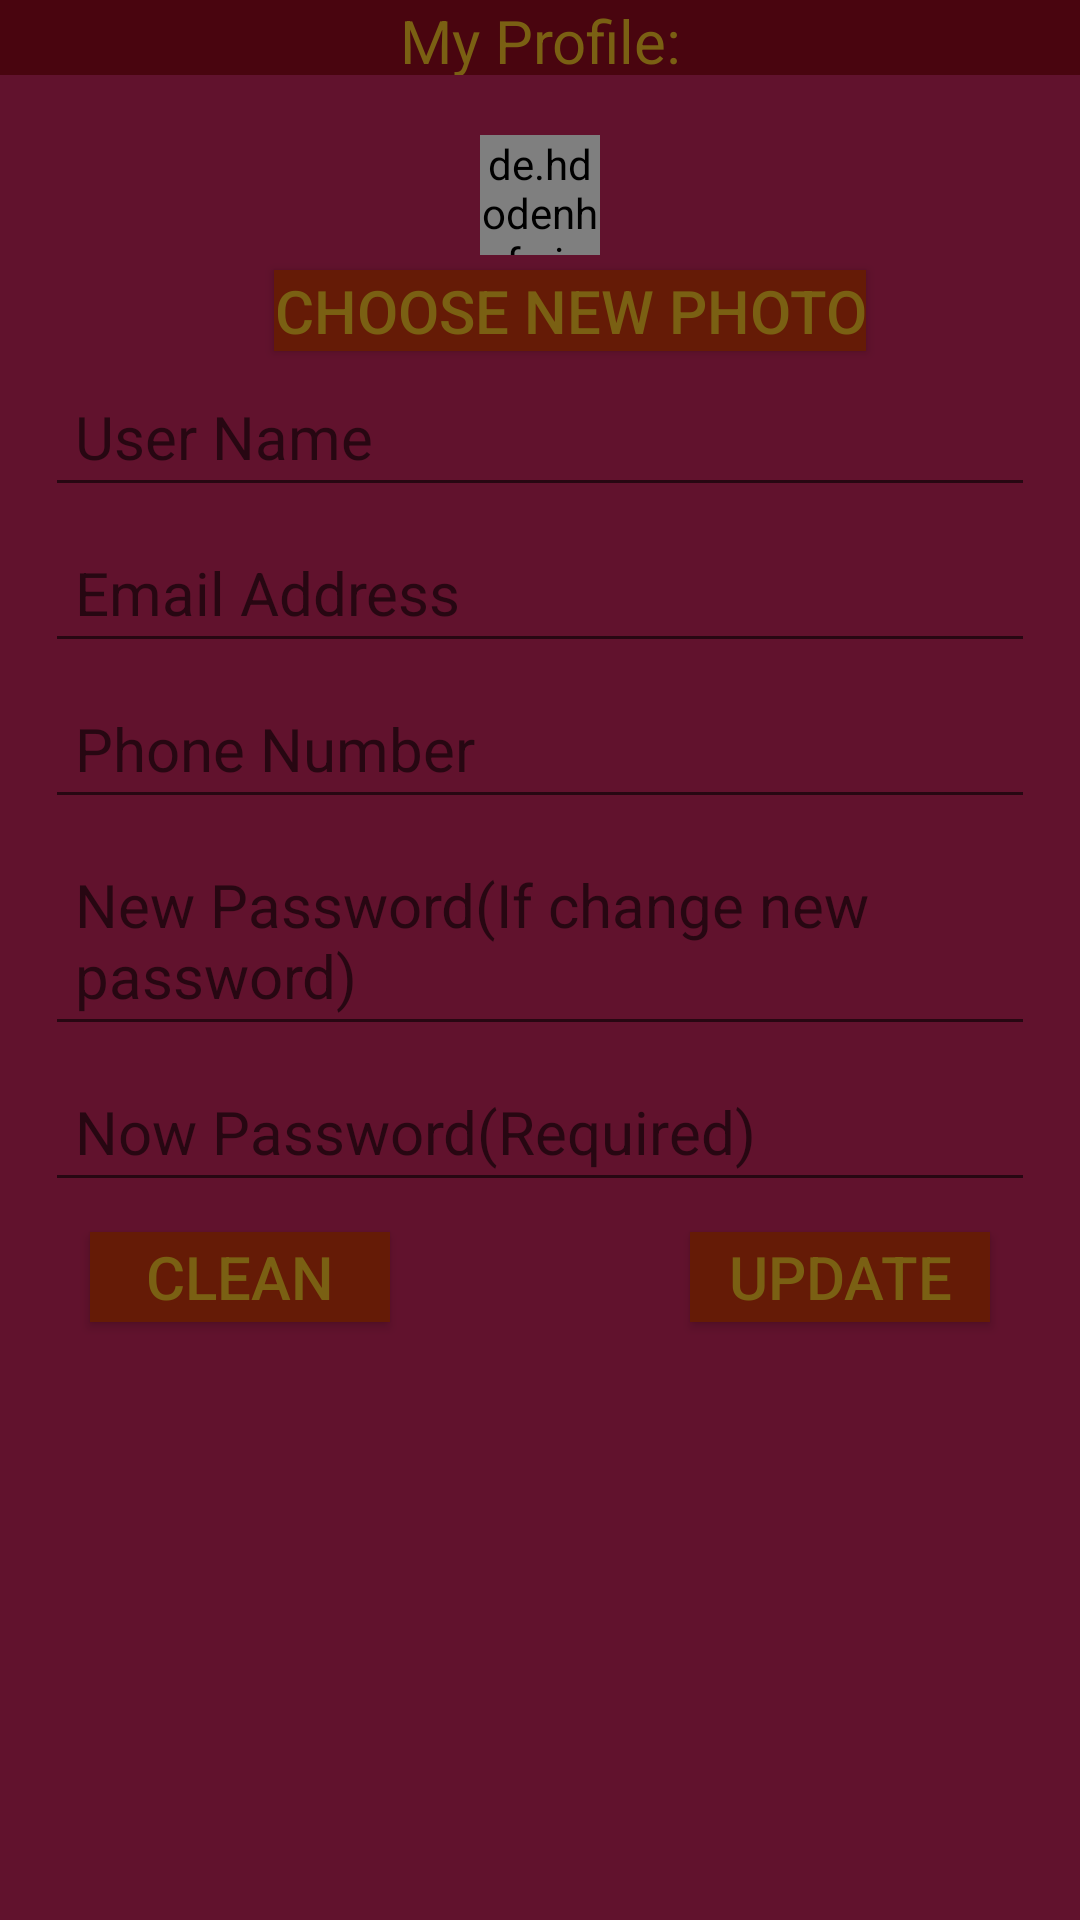

Write the Android layout XML for this screen, with the resource values it uses.
<!-- AndroidManifest.xml: application theme AppTheme -->
<!-- res/layout/fragment_profile.xml -->
<?xml version="1.0" encoding="utf-8"?>
<RelativeLayout xmlns:android="http://schemas.android.com/apk/res/android"
    android:layout_width="match_parent"
    android:layout_height="match_parent"
    android:background="@color/color_background"
    android:orientation="vertical">

    <LinearLayout
        android:layout_width="match_parent"
        android:layout_height="match_parent"
        android:orientation="vertical">

        <RelativeLayout
            android:id="@+id/orders_header"
            android:layout_width="match_parent"
            android:layout_height="25dp"
            android:layout_alignParentTop="true"
            android:background="@color/color_frontend">

            <TextView
                android:layout_width="match_parent"
                android:layout_height="wrap_content"
                android:text="@string/string_profile_title"
                android:textAlignment="center"
                android:textColor="@color/color_font"
                android:textSize="20dp" />
        </RelativeLayout>


        <de.hdodenhof.circleimageview.CircleImageView
            android:id="@+id/circle_image_view"
            android:layout_width="40dp"
            android:layout_height="40dp"
            android:layout_gravity="center"
            android:layout_marginTop="20dp"
            android:src="@drawable/ic_default_user" />


        <Button
            android:id="@+id/btn_new_photo"
            android:layout_width="wrap_content"
            android:layout_height="27dp"
            android:layout_alignParentLeft="true"
            android:layout_gravity="center"
            android:layout_marginLeft="10dp"
            android:layout_marginTop="5dp"
            android:background="@color/colorButton"
            android:text="@string/string_profile_new_photo"
            android:textColor="@color/color_font"
            android:textSize="20sp" />

        <EditText
            android:id="@+id/edt_update_name"
            android:layout_width="match_parent"
            android:layout_height="wrap_content"
            android:layout_marginLeft="15dp"
            android:layout_marginTop="5dp"
            android:layout_marginRight="15dp"
            android:hint="@string/string_profile_user_name"
            android:padding="10dp"
            android:textColor="@color/color_font"
            android:textSize="20sp" />

        <EditText
            android:id="@+id/edt_update_email"
            android:layout_width="match_parent"
            android:layout_height="wrap_content"
            android:layout_marginLeft="15dp"
            android:layout_marginTop="5dp"
            android:layout_marginRight="15dp"
            android:hint="@string/string_profile_email"
            android:padding="10dp"
            android:textColor="@color/color_font"
            android:textSize="20sp" />

        <EditText
            android:id="@+id/edt_update_phone"
            android:layout_width="match_parent"
            android:layout_height="wrap_content"
            android:layout_marginLeft="15dp"
            android:layout_marginTop="5dp"
            android:layout_marginRight="15dp"
            android:hint="@string/string_profile_phone"
            android:padding="10dp"
            android:textColor="@color/color_font"
            android:textSize="20sp" />


        <EditText
            android:id="@+id/edt_update_password"
            android:layout_width="match_parent"
            android:layout_height="wrap_content"
            android:layout_marginLeft="15dp"
            android:layout_marginTop="5dp"
            android:layout_marginRight="15dp"
            android:hint="@string/string_profile_new_password"
            android:padding="10dp"
            android:textColor="@color/color_font"
            android:textSize="20sp" />

        <EditText
            android:id="@+id/edt_now_password"
            android:layout_width="match_parent"
            android:layout_height="wrap_content"
            android:layout_marginLeft="15dp"
            android:layout_marginTop="5dp"
            android:layout_marginRight="15dp"
            android:hint="@string/string_profile_now_password"
            android:padding="10dp"
            android:textColor="@color/color_font"
            android:textSize="20sp" />


        <RelativeLayout
            android:id="@+id/orders_bottom"
            android:layout_width="match_parent"
            android:layout_height="50dp"
            android:layout_gravity="bottom"
            android:layout_marginLeft="20dp"
            android:layout_marginRight="20dp"
            android:background="@color/color_background">

            <Button
                android:id="@+id/btn_clean"
                android:layout_width="100dp"
                android:layout_height="30dp"
                android:layout_alignParentLeft="true"
                android:layout_marginVertical="10dp"
                android:layout_marginLeft="10dp"
                android:background="@color/colorButton"
                android:text="@string/string_profile_clean"
                android:textColor="@color/color_font"
                android:textSize="20dp" />

            <Button
                android:id="@+id/btn_update"
                android:layout_width="100dp"
                android:layout_height="30dp"
                android:layout_alignParentRight="true"
                android:layout_marginTop="10dp"
                android:layout_marginRight="10dp"
                android:background="@color/colorButton"
                android:text="@string/string_profile_update"
                android:textColor="@color/color_font"
                android:textSize="20dp" />


        </RelativeLayout>
    </LinearLayout>


</RelativeLayout>
<!-- resources referenced by this layout -->
<resources>
  <color name="colorButton">#651B06</color>
  <color name="color_background">#61122D</color>
  <color name="color_font">#7A6013</color>
  <color name="color_frontend">#49050F</color>
  <!-- drawable ic_default_user (drawable) -->
  <vector xmlns:android="http://schemas.android.com/apk/res/android"
          android:width="50dp"
          android:height="50dp"
          android:viewportWidth="24.0"
          android:viewportHeight="24.0">
      <path
          android:fillColor="#7A6013"
          android:pathData="M12,2C6.48,2 2,6.48 2,12s4.48,10 10,10 10,-4.48 10,-10S17.52,2 12,2zM12,5c1.66,0 3,1.34 3,3s-1.34,3 -3,3 -3,-1.34 -3,-3 1.34,-3 3,-3zM12,19.2c-2.5,0 -4.71,-1.28 -6,-3.22 0.03,-1.99 4,-3.08 6,-3.08 1.99,0 5.97,1.09 6,3.08 -1.29,1.94 -3.5,3.22 -6,3.22z"/>
  </vector>
  <string name="string_profile_clean">Clean</string>
  <string name="string_profile_email">Email Address</string>
  <string name="string_profile_new_password">New Password(If change new password)</string>
  <string name="string_profile_new_photo">Choose new photo</string>
  <string name="string_profile_now_password">Now Password(Required)</string>
  <string name="string_profile_phone">Phone Number</string>
  <string name="string_profile_title">My Profile:</string>
  <string name="string_profile_update">Update</string>
  <string name="string_profile_user_name">User Name</string>
  <style name="AppTheme" parent="Theme.AppCompat.Light.DarkActionBar">
          
          <item name="colorPrimary">@color/color_font</item>
          <item name="colorPrimaryDark">@color/fui_bgGitHub</item>
          <item name="colorAccent">#7A2C13</item>
      </style>
</resources>
